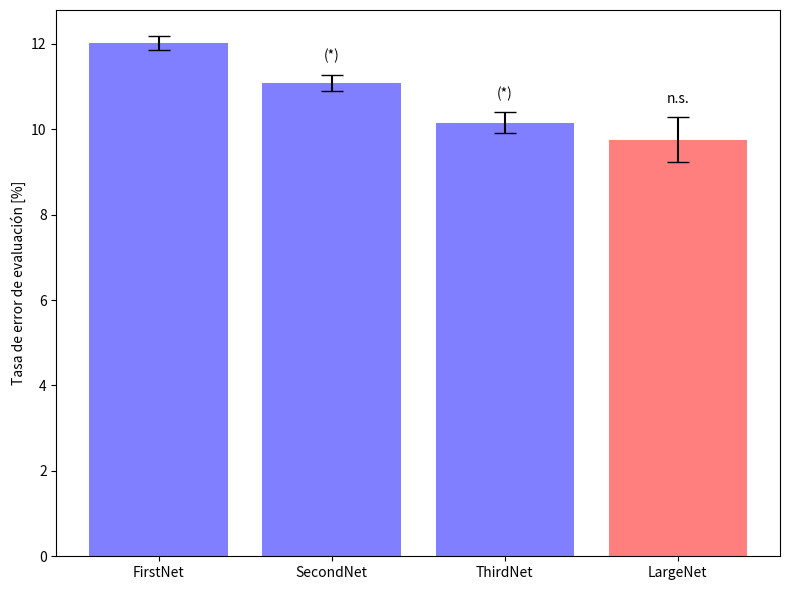

The script that saved this image: (Note: this script raises an exception after producing the figure.)
import numpy as np
import matplotlib.pyplot as plt


def main():
    labels = ['FirstNet', 'SecondNet', 'ThirdNet', 'LargeNet']
    color = ['b'] * 3 + ['r']
    mean = np.array([87.9820, 88.9140, 89.8480, 90.2480])
    std = np.array([0.1662, 0.1951, 0.2470, 0.5296])
    pvalue = np.array([0.0001, 0.0002, 0.261])

    plt.figure(figsize=(8, 6))

    bar = plt.bar(labels, 100 - mean, yerr=std, capsize=8, zorder=3,
                  color=color, alpha=0.5)

    text = np.where(pvalue < 0.001, '(*)', 'n.s.')
    for r, s, t in zip(bar[1:], std[1:], text):
        plt.text(r.get_x() + r.get_width() / 2.0,
                 r.get_height() + s + 0.5 * max(std),
                 t, ha='center', va='bottom')

    plt.ylabel('Tasa de error de evaluación [%]')
    plt.tight_layout()
    plt.savefig('../img/error_rates.svg')
    plt.show()


if __name__ == '__main__':
    main()
